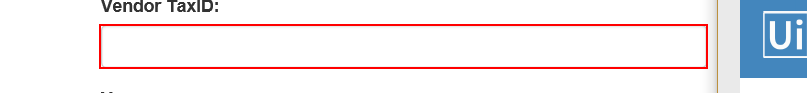
Task: Robotic Enterprise Framework
Workflow: System1_UploadYearlyReport

Step 1: type [in_TaxID.Trim] into the text box in window 'ACME System 1 - Reports - Upload Yearly Report'

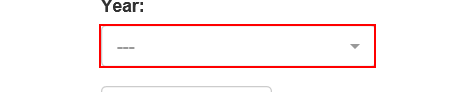
Step 2: click on the button '---' in window 'ACME System 1 - Reports - Upload Yearly Report'

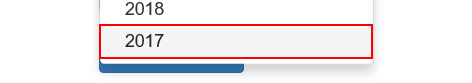
Step 3: click on the link '"+in_Year+"' in window 'ACME System 1 - Reports - Upload Yearly Report'

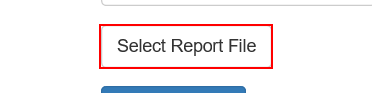
Step 4: click on the label 'Select Report File' in window 'ACME System 1 - Reports - Upload Yearly Report'

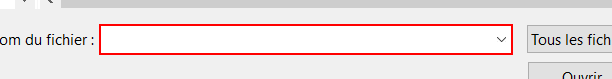
Step 5: type [in_ReportPath] in window 'Choisir un fichier à charger' (iexplore.exe)

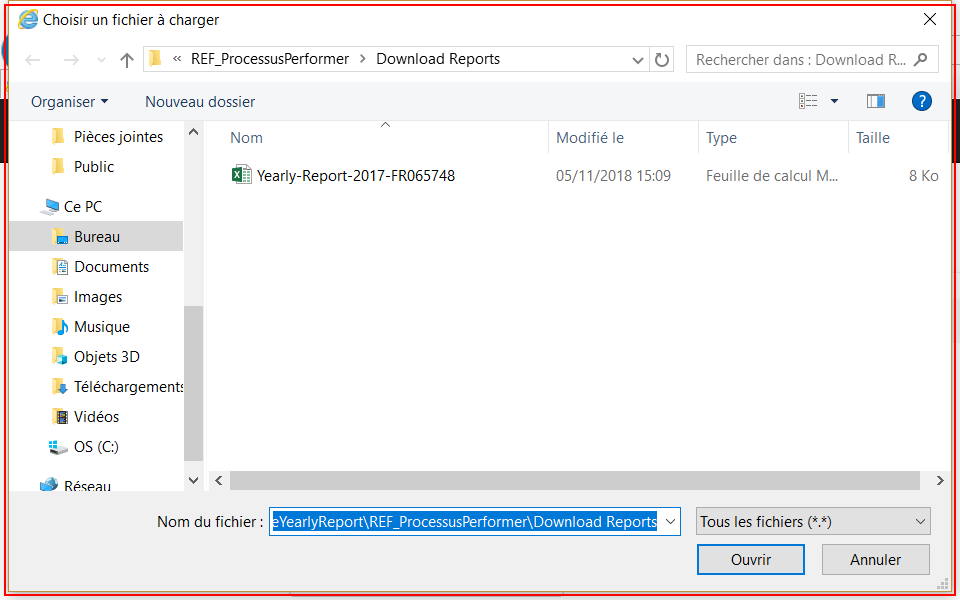
Step 6: type a value into the dialog in window 'Choisir un fichier à charger' (iexplore.exe)

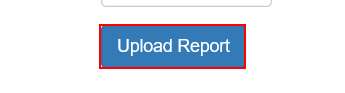
Step 7: click on the button in window 'ACME System 1 - Reports - Upload Yearly Report'

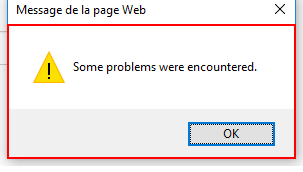
Step 8: find the dialog 'Message de la page Web' in window 'Message de la page Web' (iexplore.exe)

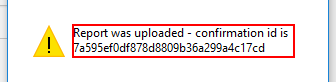
Step 9: get-text in window 'Message de la page Web' (iexplore.exe)

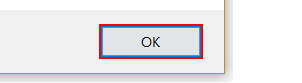
Step 10: click in window 'Message de la page Web' (iexplore.exe)